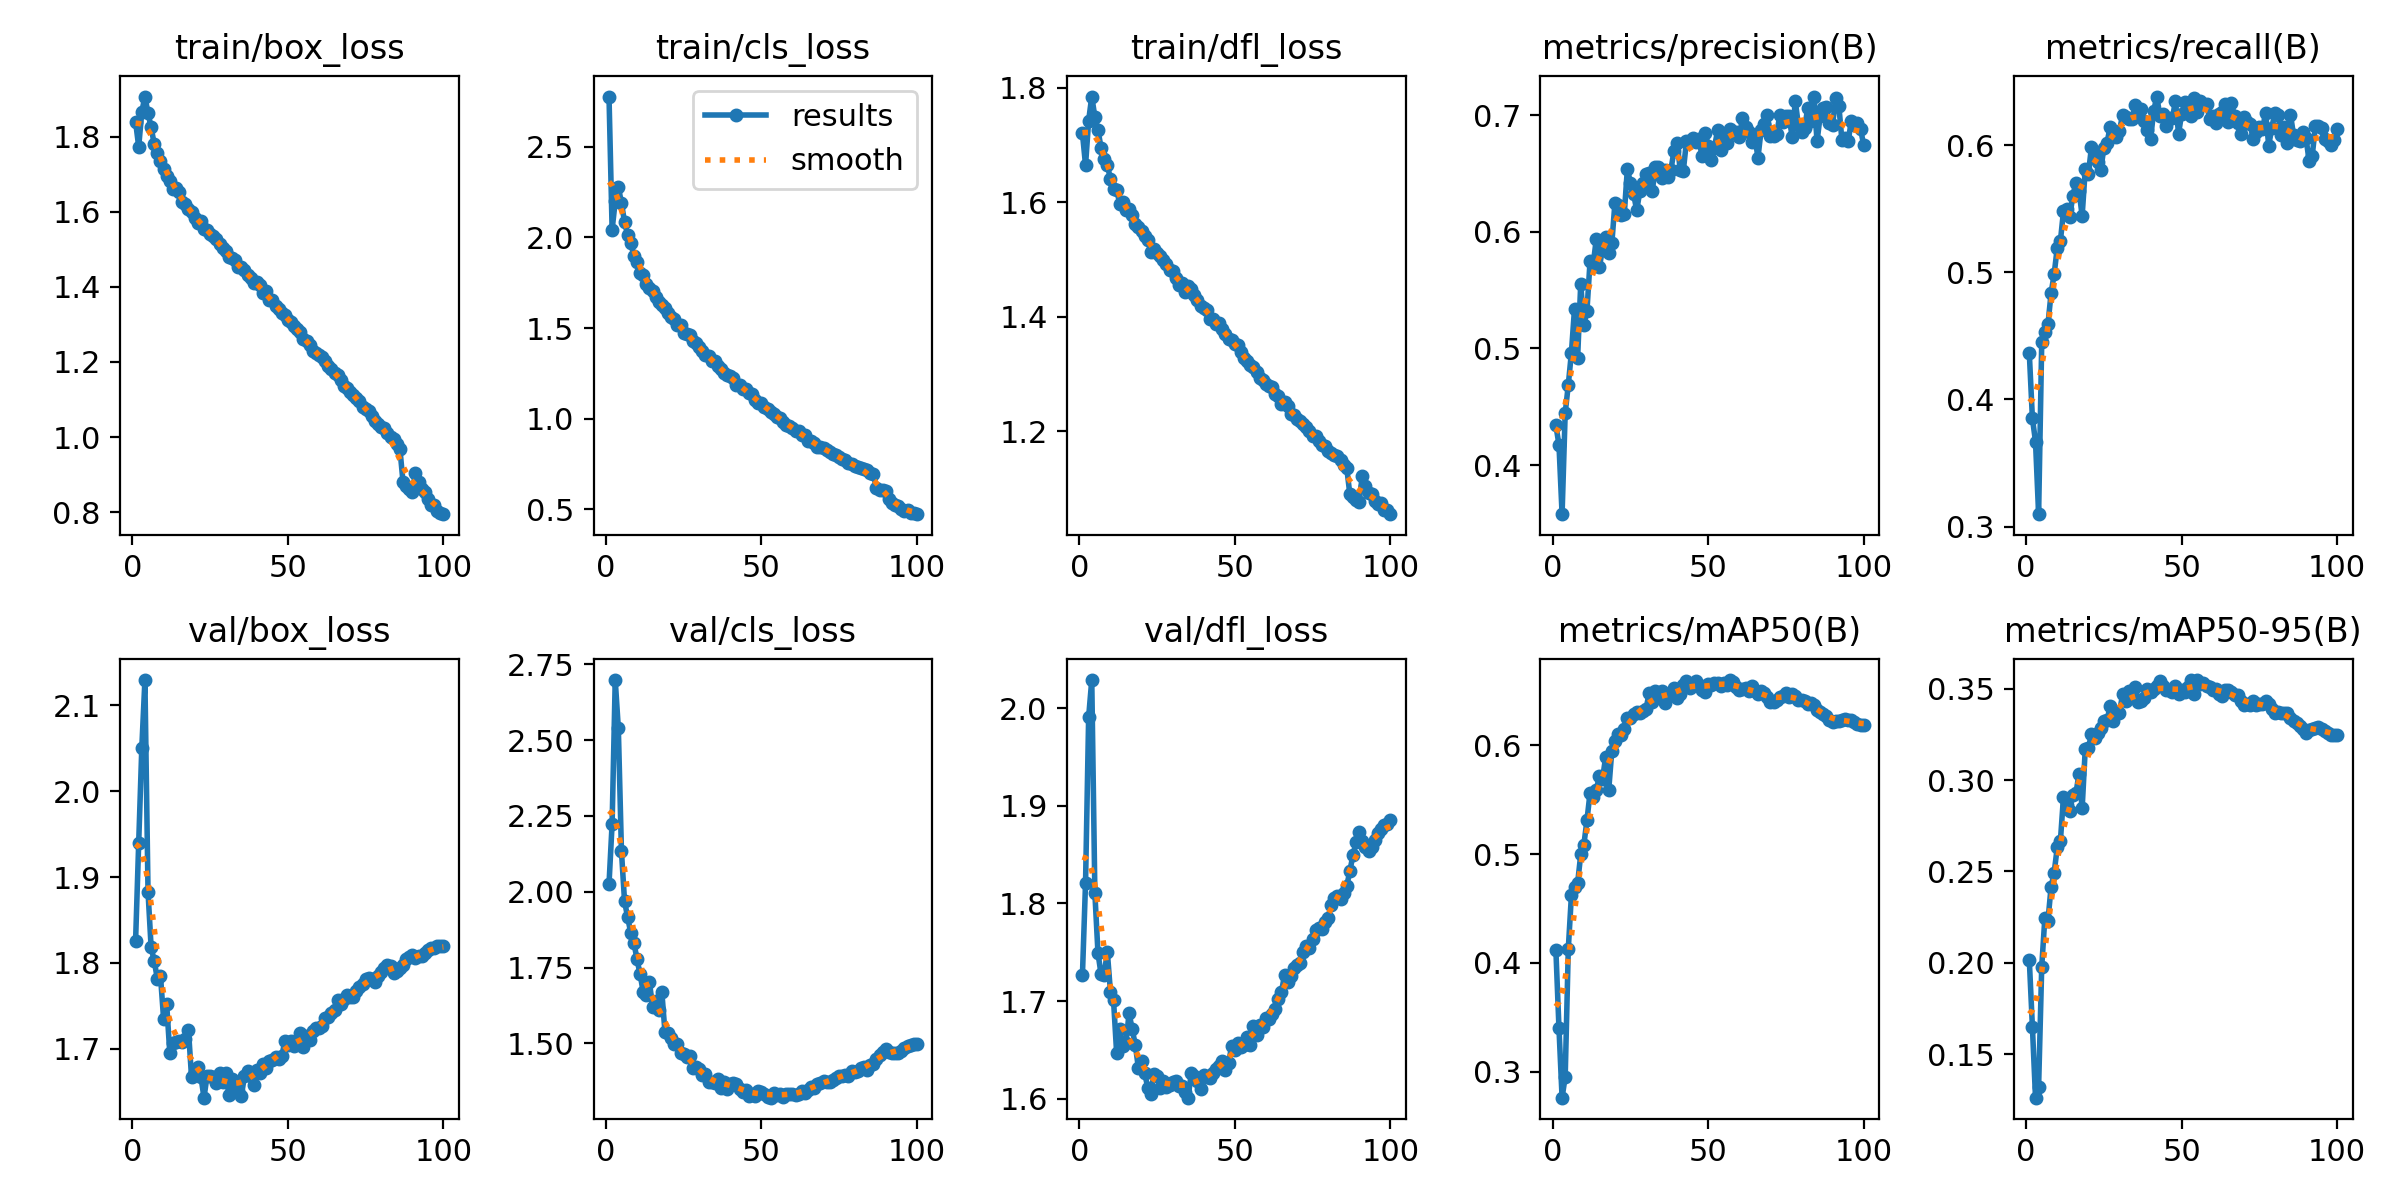

The table this chart was drawn from, first rows:
epoch, time, train/box_loss, train/cls_loss, train/dfl_loss, metrics/precision(B), metrics/recall(B), metrics/mAP50(B), metrics/mAP50-95(B), val/box_loss, val/cls_loss, val/dfl_loss, lr/pg0, lr/pg1, lr/pg2, lr/pg3, lr/pg4, lr/pg5, lr/pg6, lr/pg7
1, 344.6, 1.839, 2.777, 1.72, 0.4341, 0.4366, 0.4123, 0.2018, 1.826, 2.025, 1.727, 0.009978, 0.003326, 0.009978, 0.003326, 0.009978, 0.003326, 0.009978, 0.003326
2, 664.8, 1.773, 2.043, 1.665, 0.4174, 0.3852, 0.3401, 0.1651, 1.94, 2.225, 1.821, 0.01978, 0.006593, 0.01978, 0.006593, 0.01978, 0.006593, 0.01978, 0.006593
3, 972.6, 1.866, 2.199, 1.742, 0.3579, 0.3668, 0.2763, 0.1263, 2.051, 2.698, 1.991, 0.02938, 0.009795, 0.02938, 0.009795, 0.02938, 0.009795, 0.02938, 0.009795
4, 1276, 1.907, 2.278, 1.784, 0.4445, 0.3098, 0.2954, 0.1323, 2.13, 2.538, 2.029, 0.02911, 0.009703, 0.02911, 0.009703, 0.02911, 0.009703, 0.02911, 0.009703
5, 1579, 1.862, 2.19, 1.749, 0.4688, 0.4448, 0.4131, 0.1979, 1.883, 2.133, 1.81, 0.02881, 0.009604, 0.02881, 0.009604, 0.02881, 0.009604, 0.02881, 0.009604
6, 1883, 1.825, 2.084, 1.726, 0.4964, 0.4531, 0.4621, 0.2245, 1.818, 1.968, 1.749, 0.02851, 0.009505, 0.02851, 0.009505, 0.02851, 0.009505, 0.02851, 0.009505
7, 2188, 1.78, 2.013, 1.694, 0.534, 0.459, 0.4696, 0.2231, 1.802, 1.915, 1.727, 0.02822, 0.009406, 0.02822, 0.009406, 0.02822, 0.009406, 0.02822, 0.009406
8, 2492, 1.757, 1.969, 1.676, 0.4922, 0.4833, 0.4734, 0.2413, 1.782, 1.864, 1.727, 0.02792, 0.009307, 0.02792, 0.009307, 0.02792, 0.009307, 0.02792, 0.009307
9, 2795, 1.734, 1.898, 1.665, 0.5554, 0.4986, 0.4996, 0.2494, 1.785, 1.832, 1.75, 0.02762, 0.009208, 0.02762, 0.009208, 0.02762, 0.009208, 0.02762, 0.009208
10, 3104, 1.715, 1.866, 1.64, 0.52, 0.5193, 0.5085, 0.2632, 1.735, 1.777, 1.71, 0.02733, 0.009109, 0.02733, 0.009109, 0.02733, 0.009109, 0.02733, 0.009109
11, 3408, 1.694, 1.802, 1.622, 0.5324, 0.5244, 0.5311, 0.2666, 1.752, 1.727, 1.701, 0.02703, 0.00901, 0.02703, 0.00901, 0.02703, 0.00901, 0.02703, 0.00901
12, 3717, 1.683, 1.794, 1.621, 0.5749, 0.548, 0.5563, 0.2908, 1.695, 1.669, 1.647, 0.02673, 0.008911, 0.02673, 0.008911, 0.02673, 0.008911, 0.02673, 0.008911
13, 4024, 1.66, 1.742, 1.597, 0.5719, 0.5498, 0.5527, 0.2863, 1.706, 1.658, 1.672, 0.02644, 0.008812, 0.02644, 0.008812, 0.02644, 0.008812, 0.02644, 0.008812
14, 4327, 1.662, 1.722, 1.6, 0.5938, 0.5433, 0.5588, 0.2833, 1.708, 1.702, 1.654, 0.02614, 0.008713, 0.02614, 0.008713, 0.02614, 0.008713, 0.02614, 0.008713
15, 4630, 1.652, 1.703, 1.586, 0.5702, 0.5603, 0.5716, 0.2919, 1.709, 1.62, 1.657, 0.02584, 0.008614, 0.02584, 0.008614, 0.02584, 0.008614, 0.02584, 0.008614
16, 4937, 1.627, 1.673, 1.589, 0.5849, 0.5701, 0.5687, 0.2928, 1.708, 1.638, 1.688, 0.02555, 0.008515, 0.02555, 0.008515, 0.02555, 0.008515, 0.02555, 0.008515
17, 5242, 1.62, 1.644, 1.577, 0.5958, 0.5638, 0.5891, 0.3034, 1.711, 1.61, 1.671, 0.02525, 0.008416, 0.02525, 0.008416, 0.02525, 0.008416, 0.02525, 0.008416
18, 5546, 1.606, 1.624, 1.562, 0.5822, 0.5444, 0.559, 0.2845, 1.722, 1.668, 1.655, 0.02495, 0.008317, 0.02495, 0.008317, 0.02495, 0.008317, 0.02495, 0.008317
19, 5849, 1.599, 1.613, 1.556, 0.5901, 0.5808, 0.595, 0.3171, 1.667, 1.537, 1.631, 0.02465, 0.008218, 0.02465, 0.008218, 0.02465, 0.008218, 0.02465, 0.008218
20, 6154, 1.584, 1.581, 1.549, 0.625, 0.5772, 0.6038, 0.3176, 1.673, 1.534, 1.639, 0.02436, 0.008119, 0.02436, 0.008119, 0.02436, 0.008119, 0.02436, 0.008119
21, 6459, 1.571, 1.562, 1.54, 0.6227, 0.5985, 0.6103, 0.325, 1.679, 1.516, 1.627, 0.02406, 0.00802, 0.02406, 0.00802, 0.02406, 0.00802, 0.02406, 0.00802
22, 6766, 1.576, 1.547, 1.534, 0.6143, 0.5944, 0.6092, 0.3232, 1.668, 1.498, 1.611, 0.02376, 0.007921, 0.02376, 0.007921, 0.02376, 0.007921, 0.02376, 0.007921
23, 7069, 1.555, 1.514, 1.512, 0.6152, 0.5867, 0.6147, 0.3258, 1.643, 1.498, 1.605, 0.02347, 0.007822, 0.02347, 0.007822, 0.02347, 0.007822, 0.02347, 0.007822
24, 7374, 1.552, 1.515, 1.519, 0.6541, 0.5806, 0.6246, 0.3287, 1.669, 1.468, 1.625, 0.02317, 0.007723, 0.02317, 0.007723, 0.02317, 0.007723, 0.02317, 0.007723
25, 7678, 1.541, 1.473, 1.511, 0.6415, 0.598, 0.6246, 0.3322, 1.668, 1.465, 1.623, 0.02287, 0.007624, 0.02287, 0.007624, 0.02287, 0.007624, 0.02287, 0.007624
26, 7984, 1.535, 1.469, 1.506, 0.6326, 0.6019, 0.6282, 0.3327, 1.668, 1.455, 1.611, 0.02258, 0.007525, 0.02258, 0.007525, 0.02258, 0.007525, 0.02258, 0.007525
27, 8288, 1.529, 1.459, 1.498, 0.6185, 0.614, 0.6304, 0.3404, 1.66, 1.46, 1.618, 0.02228, 0.007426, 0.02228, 0.007426, 0.02228, 0.007426, 0.02228, 0.007426
28, 8597, 1.513, 1.428, 1.492, 0.6347, 0.6093, 0.6293, 0.3323, 1.672, 1.419, 1.612, 0.02198, 0.007327, 0.02198, 0.007327, 0.02198, 0.007327, 0.02198, 0.007327
29, 8900, 1.504, 1.416, 1.481, 0.6415, 0.6064, 0.6317, 0.337, 1.661, 1.421, 1.614, 0.02168, 0.007228, 0.02168, 0.007228, 0.02168, 0.007228, 0.02168, 0.007228
30, 9202, 1.496, 1.395, 1.479, 0.6497, 0.6111, 0.6333, 0.3369, 1.672, 1.414, 1.617, 0.02139, 0.007129, 0.02139, 0.007129, 0.02139, 0.007129, 0.02139, 0.007129
31, 9504, 1.48, 1.371, 1.467, 0.6508, 0.6238, 0.648, 0.3468, 1.647, 1.396, 1.618, 0.02109, 0.00703, 0.02109, 0.00703, 0.02109, 0.00703, 0.02109, 0.00703
32, 9809, 1.476, 1.353, 1.455, 0.6349, 0.6221, 0.6401, 0.3431, 1.664, 1.4, 1.613, 0.02079, 0.006931, 0.02079, 0.006931, 0.02079, 0.006931, 0.02079, 0.006931
33, 10111, 1.473, 1.347, 1.459, 0.6553, 0.6204, 0.6502, 0.3488, 1.661, 1.373, 1.613, 0.0205, 0.006832, 0.0205, 0.006832, 0.0205, 0.006832, 0.0205, 0.006832
34, 10414, 1.452, 1.319, 1.443, 0.656, 0.6201, 0.6442, 0.3468, 1.651, 1.372, 1.606, 0.0202, 0.006733, 0.0202, 0.006733, 0.0202, 0.006733, 0.0202, 0.006733
35, 10717, 1.454, 1.317, 1.453, 0.6464, 0.6314, 0.6499, 0.3508, 1.645, 1.368, 1.601, 0.0199, 0.006634, 0.0199, 0.006634, 0.0199, 0.006634, 0.0199, 0.006634
36, 11022, 1.446, 1.288, 1.447, 0.6534, 0.6252, 0.6383, 0.3427, 1.668, 1.381, 1.626, 0.01961, 0.006535, 0.01961, 0.006535, 0.01961, 0.006535, 0.01961, 0.006535
37, 11326, 1.433, 1.274, 1.438, 0.6466, 0.6281, 0.6453, 0.3432, 1.674, 1.354, 1.623, 0.01931, 0.006436, 0.01931, 0.006436, 0.01931, 0.006436, 0.01931, 0.006436
38, 11630, 1.425, 1.251, 1.429, 0.6532, 0.6187, 0.6474, 0.3449, 1.669, 1.374, 1.618, 0.01901, 0.006337, 0.01901, 0.006337, 0.01901, 0.006337, 0.01901, 0.006337
39, 11934, 1.409, 1.241, 1.418, 0.6696, 0.6116, 0.6527, 0.35, 1.658, 1.351, 1.61, 0.01871, 0.006238, 0.01871, 0.006238, 0.01871, 0.006238, 0.01871, 0.006238
40, 12240, 1.413, 1.233, 1.416, 0.6766, 0.6047, 0.6437, 0.3482, 1.675, 1.367, 1.624, 0.01842, 0.006139, 0.01842, 0.006139, 0.01842, 0.006139, 0.01842, 0.006139
41, 12543, 1.405, 1.222, 1.412, 0.653, 0.6266, 0.6474, 0.3497, 1.672, 1.369, 1.622, 0.01812, 0.00604, 0.01812, 0.00604, 0.01812, 0.00604, 0.01812, 0.00604
42, 12847, 1.384, 1.184, 1.396, 0.6525, 0.6381, 0.6555, 0.3512, 1.683, 1.367, 1.622, 0.01782, 0.005941, 0.01782, 0.005941, 0.01782, 0.005941, 0.01782, 0.005941
43, 13150, 1.389, 1.185, 1.395, 0.6777, 0.6232, 0.6592, 0.3541, 1.678, 1.349, 1.626, 0.01753, 0.005842, 0.01753, 0.005842, 0.01753, 0.005842, 0.01753, 0.005842
44, 13453, 1.364, 1.163, 1.387, 0.6777, 0.6244, 0.6525, 0.3515, 1.685, 1.34, 1.631, 0.01723, 0.005743, 0.01723, 0.005743, 0.01723, 0.005743, 0.01723, 0.005743
45, 13756, 1.364, 1.164, 1.39, 0.6801, 0.6152, 0.6542, 0.3494, 1.687, 1.345, 1.634, 0.01693, 0.005644, 0.01693, 0.005644, 0.01693, 0.005644, 0.01693, 0.005644
46, 14060, 1.35, 1.139, 1.378, 0.6773, 0.6215, 0.6591, 0.3492, 1.69, 1.326, 1.639, 0.01664, 0.005545, 0.01664, 0.005545, 0.01664, 0.005545, 0.01664, 0.005545
47, 14363, 1.341, 1.135, 1.37, 0.6797, 0.621, 0.6551, 0.3481, 1.688, 1.334, 1.629, 0.01634, 0.005446, 0.01634, 0.005446, 0.01634, 0.005446, 0.01634, 0.005446
48, 14668, 1.33, 1.101, 1.36, 0.6649, 0.6344, 0.6505, 0.3515, 1.691, 1.327, 1.636, 0.01604, 0.005347, 0.01604, 0.005347, 0.01604, 0.005347, 0.01604, 0.005347
49, 14972, 1.325, 1.089, 1.359, 0.6847, 0.609, 0.6485, 0.3473, 1.709, 1.344, 1.654, 0.01574, 0.005248, 0.01574, 0.005248, 0.01574, 0.005248, 0.01574, 0.005248
50, 15275, 1.312, 1.087, 1.351, 0.6736, 0.6245, 0.6561, 0.3491, 1.705, 1.34, 1.65, 0.01545, 0.005149, 0.01545, 0.005149, 0.01545, 0.005149, 0.01545, 0.005149
51, 15578, 1.307, 1.066, 1.349, 0.6612, 0.6339, 0.6552, 0.348, 1.709, 1.331, 1.657, 0.01515, 0.00505, 0.01515, 0.00505, 0.01515, 0.00505, 0.01515, 0.00505
52, 15882, 1.297, 1.053, 1.339, 0.6722, 0.6322, 0.6574, 0.351, 1.703, 1.324, 1.653, 0.01485, 0.004951, 0.01485, 0.004951, 0.01485, 0.004951, 0.01485, 0.004951
53, 16185, 1.287, 1.037, 1.328, 0.6871, 0.6229, 0.6573, 0.3545, 1.709, 1.321, 1.655, 0.01456, 0.004852, 0.01456, 0.004852, 0.01456, 0.004852, 0.01456, 0.004852
54, 16490, 1.28, 1.025, 1.322, 0.67, 0.6367, 0.6545, 0.3472, 1.718, 1.335, 1.663, 0.01426, 0.004753, 0.01426, 0.004753, 0.01426, 0.004753, 0.01426, 0.004753
55, 16793, 1.262, 1.009, 1.315, 0.6806, 0.6262, 0.6573, 0.3547, 1.702, 1.33, 1.655, 0.01396, 0.004654, 0.01396, 0.004654, 0.01396, 0.004654, 0.01396, 0.004654
56, 17097, 1.256, 1.006, 1.311, 0.6766, 0.6344, 0.6551, 0.3527, 1.715, 1.334, 1.674, 0.01367, 0.004555, 0.01367, 0.004555, 0.01367, 0.004555, 0.01367, 0.004555
57, 17401, 1.244, 0.9826, 1.304, 0.6879, 0.6323, 0.6598, 0.353, 1.711, 1.324, 1.665, 0.01337, 0.004456, 0.01337, 0.004456, 0.01337, 0.004456, 0.01337, 0.004456
58, 17704, 1.229, 0.9675, 1.293, 0.6847, 0.6325, 0.6584, 0.3513, 1.721, 1.331, 1.675, 0.01307, 0.004357, 0.01307, 0.004357, 0.01307, 0.004357, 0.01307, 0.004357
59, 18007, 1.224, 0.9595, 1.29, 0.686, 0.6205, 0.6532, 0.3509, 1.724, 1.332, 1.673, 0.01277, 0.004258, 0.01277, 0.004258, 0.01277, 0.004258, 0.01277, 0.004258
60, 18310, 1.218, 0.9463, 1.282, 0.681, 0.6232, 0.6509, 0.3494, 1.724, 1.332, 1.682, 0.01248, 0.004159, 0.01248, 0.004159, 0.01248, 0.004159, 0.01248, 0.004159
... 40 more rows
